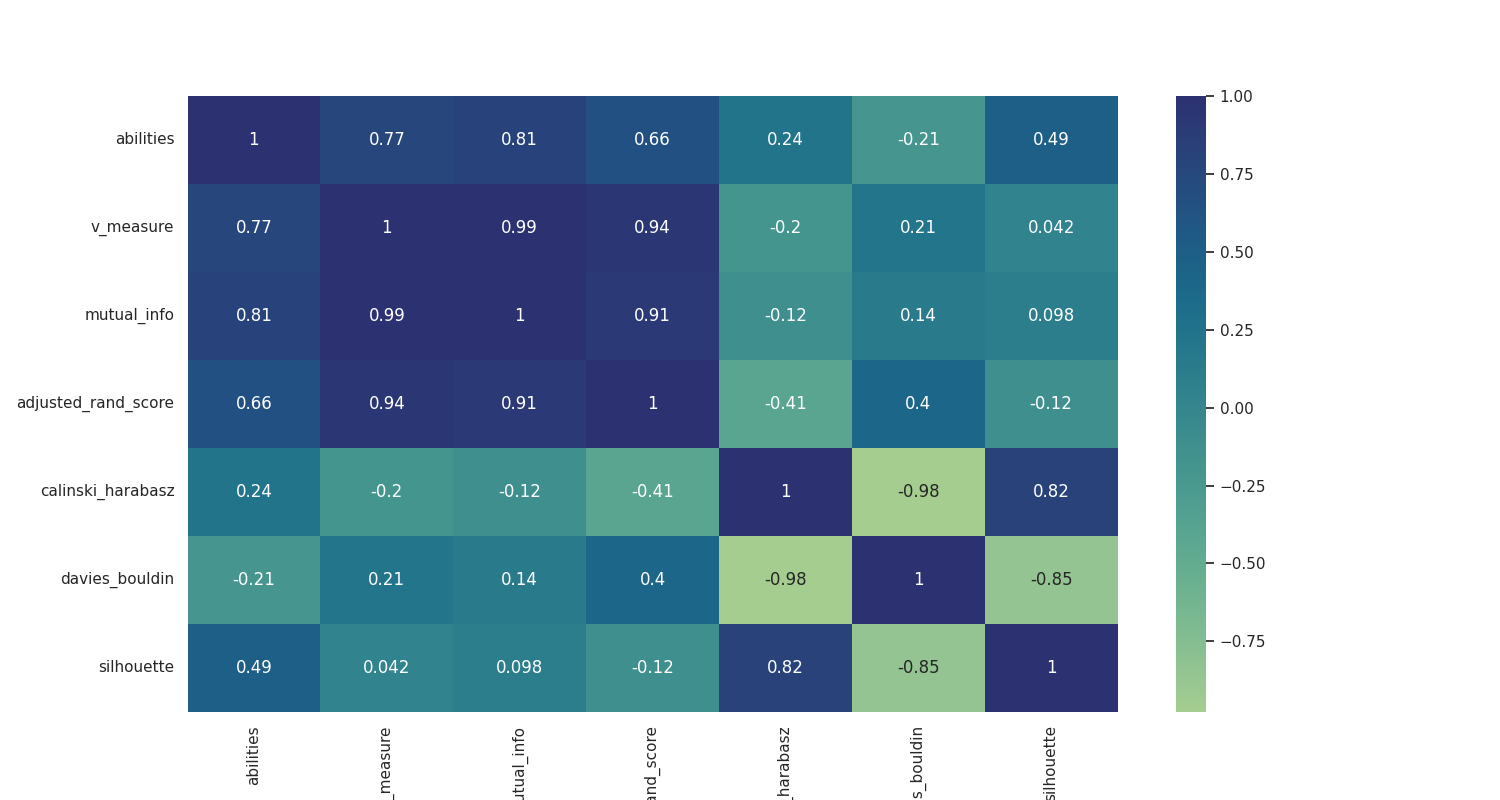

The data file committed next to this chart (first rows):
, abilities, v_measure, mutual_info, adjusted_rand_score, calinski_harabasz, davies_bouldin, silhouette
abilities, 1.0, 0.7732, 0.8058, 0.6555, 0.2401, -0.2056, 0.4892
v_measure, 0.7732, 1.0, 0.9857, 0.9382, -0.1984, 0.213, 0.04206
mutual_info, 0.8058, 0.9857, 1.0, 0.9064, -0.1186, 0.1359, 0.09843
adjusted_rand_score, 0.6555, 0.9382, 0.9064, 1.0, -0.4079, 0.3972, -0.1216
calinski_harabasz, 0.2401, -0.1984, -0.1186, -0.4079, 1.0, -0.9768, 0.8169
davies_bouldin, -0.2056, 0.213, 0.1359, 0.3972, -0.9768, 1.0, -0.8482
silhouette, 0.4892, 0.04206, 0.09843, -0.1216, 0.8169, -0.8482, 1.0
